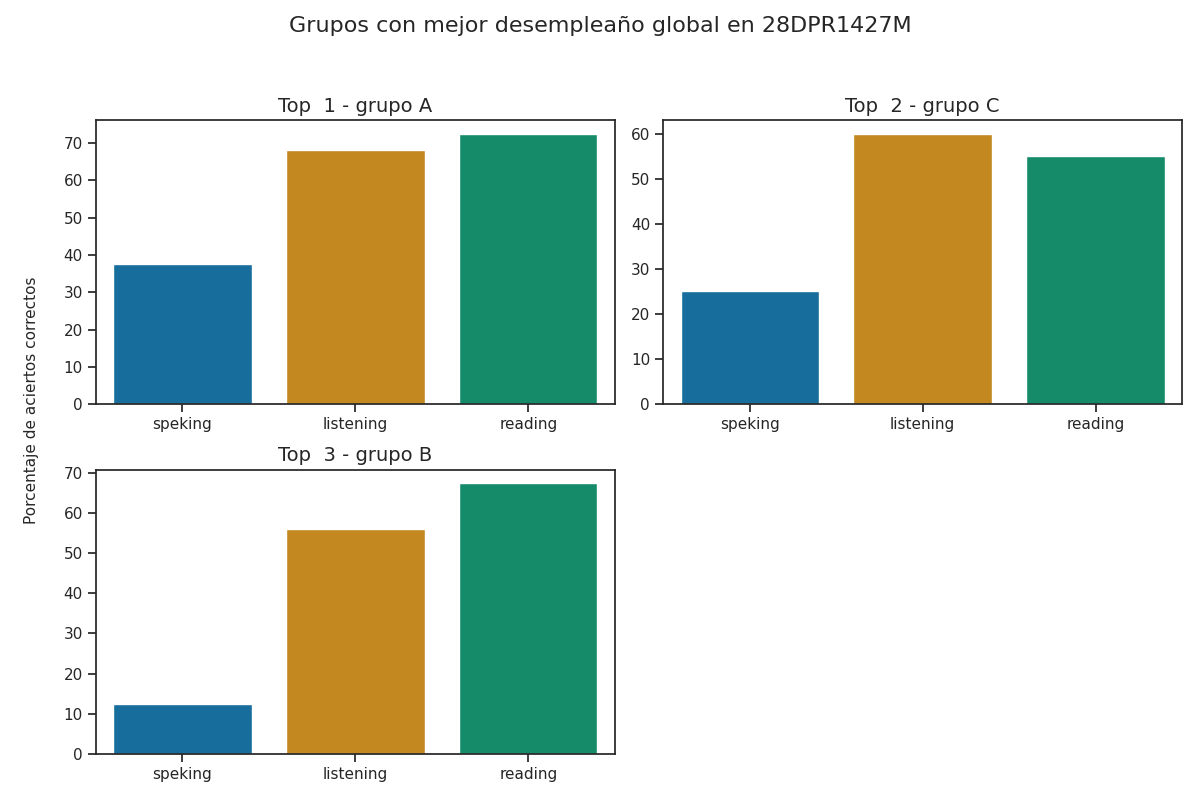

The data file committed next to this chart (first rows):
Top, Grupo, Porcentaje de aciertos correctos, Porcentaje de aciertos correctos para la…, Porcentaje de aciertos correctos para la…, Porcentaje de aciertos correctos para la…, Porcentaje de aciertos correctos para la…, Porcentaje de aciertos correctos para la…, Calificación promedio en los exámenes pa…, Calificación promedio en los exámenes pa…, Calificación promedio en los exámenes pa…, Calificación promedio en los exámenes pa…, Calificación promedio en los exámenes pa…, Promedio de aciertos en los exámenes par…, Promedio de aciertos en los exámenes par…, Promedio de aciertos en los exámenes par…, Promedio de aciertos en los exámenes par…, Promedio de aciertos en los exámenes par…, Promedio de aciertos en la sección Liste…, Promedio de aciertos en la sección Readi…, Promedio de aciertos en la sección de Sp…, Promedio de aciertos en la sección de Sp…
1, A, 59.33, 68.0, 72.5, 37.5, 37.5, 37.5, A2 -, A1 +, A1, A1, A1, 17, 29, 3, 3, 3, 13, 15, 3, 3
2, C, 46.67, 60.0, 55.0, 25.0, 25.0, 25.0, A1 +, A1, A1, A1, A1, 15, 22, 2, 2, 2, 4, 4, 2, 2
3, B, 45.33, 56, 67.5, 12.5, 12.5, 12.5, A1 +, A1 +, A1, A1, A1, 14, 27, 1, 1, 1, 5, 6, 2, 1
